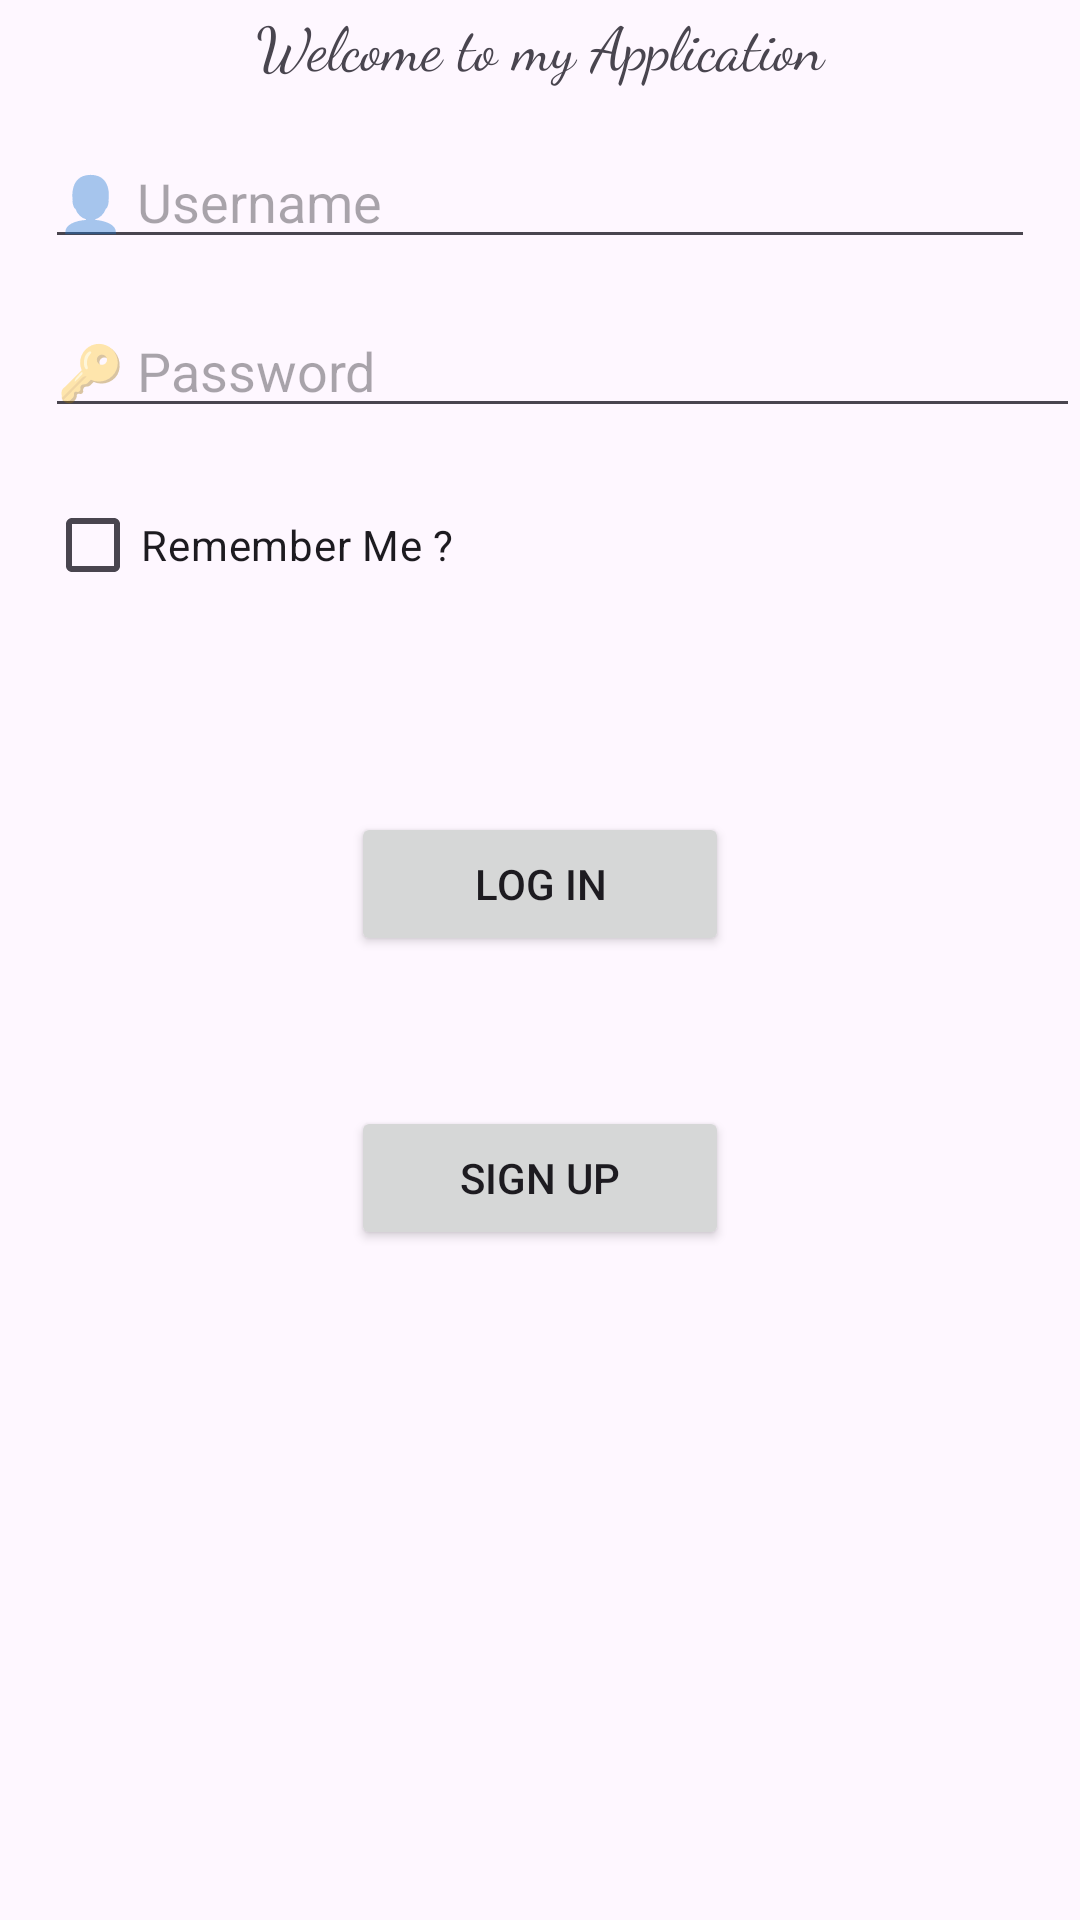

Layout XML and referenced resources for this Android screen:
<!-- AndroidManifest.xml: application theme Theme.Ass2test2 -->
<!-- res/layout/activity_log_in.xml -->
<?xml version="1.0" encoding="utf-8"?>
<LinearLayout
    xmlns:android="http://schemas.android.com/apk/res/android"
    xmlns:tools="http://schemas.android.com/tools"
    android:background="@drawable/background"
    android:layout_width="match_parent"
    android:orientation="vertical"
    android:layout_height="match_parent"
    tools:context=".LogInActivity">

    <TextView
        android:layout_width="match_parent"
        android:layout_height="30dp"
        android:text="@string/welcome_to_my_application"
        style="@style/myStyle"
        android:gravity="center"
        android:textSize="20dp"/>

    <EditText
        android:layout_marginTop="30dp"
        android:layout_margin="15dp"
        android:id="@+id/edtUsername"
        android:layout_width="match_parent"
        android:layout_height="wrap_content"
        android:hint="👤 Username"/>

    <EditText
        android:id="@+id/edtPassword"
        android:layout_width="match_parent"
        android:layout_height="wrap_content"
        android:layout_marginLeft="15dp"
        android:hint="🔑 Password"

        android:inputType="textPassword"/>
    <CheckBox
        android:id="@+id/ckRememberMe"
        android:layout_width="wrap_content"
        android:layout_margin="15dp"
        android:layout_height="wrap_content"
        android:text="Remember Me ?"/>

    <Button
        android:id="@+id/btnLogIn"
        android:layout_width="126dp"
        android:layout_height="wrap_content"
        android:layout_gravity="center"
        android:layout_marginTop="50dp"
        android:text="Log In" />

    <Button
        android:id="@+id/btnSignUp"
        android:layout_width="126dp"
        android:layout_height="wrap_content"
        android:layout_gravity="center"
        android:layout_marginTop="50dp"
        android:text="Sign Up" />
    <TextView
        android:id="@+id/txt"
        android:layout_width="wrap_content"
        android:layout_height="wrap_content"
        android:text=""
        android:layout_gravity="center"
        android:textSize="20dp"
        android:layout_marginTop="40dp"/>


</LinearLayout>
<!-- resources referenced by this layout -->
<resources>
  <string name="welcome_to_my_application">Welcome to my Application</string>
  <style name="myStyle">
          <item name="android:fontFamily">cursive</item>
      </style>
  <style name="Theme.Ass2test2" parent="Base.Theme.Ass2test2" />
  <style name="Base.Theme.Ass2test2" parent="Theme.Material3.DayNight.NoActionBar">
          
          
      </style>
</resources>
